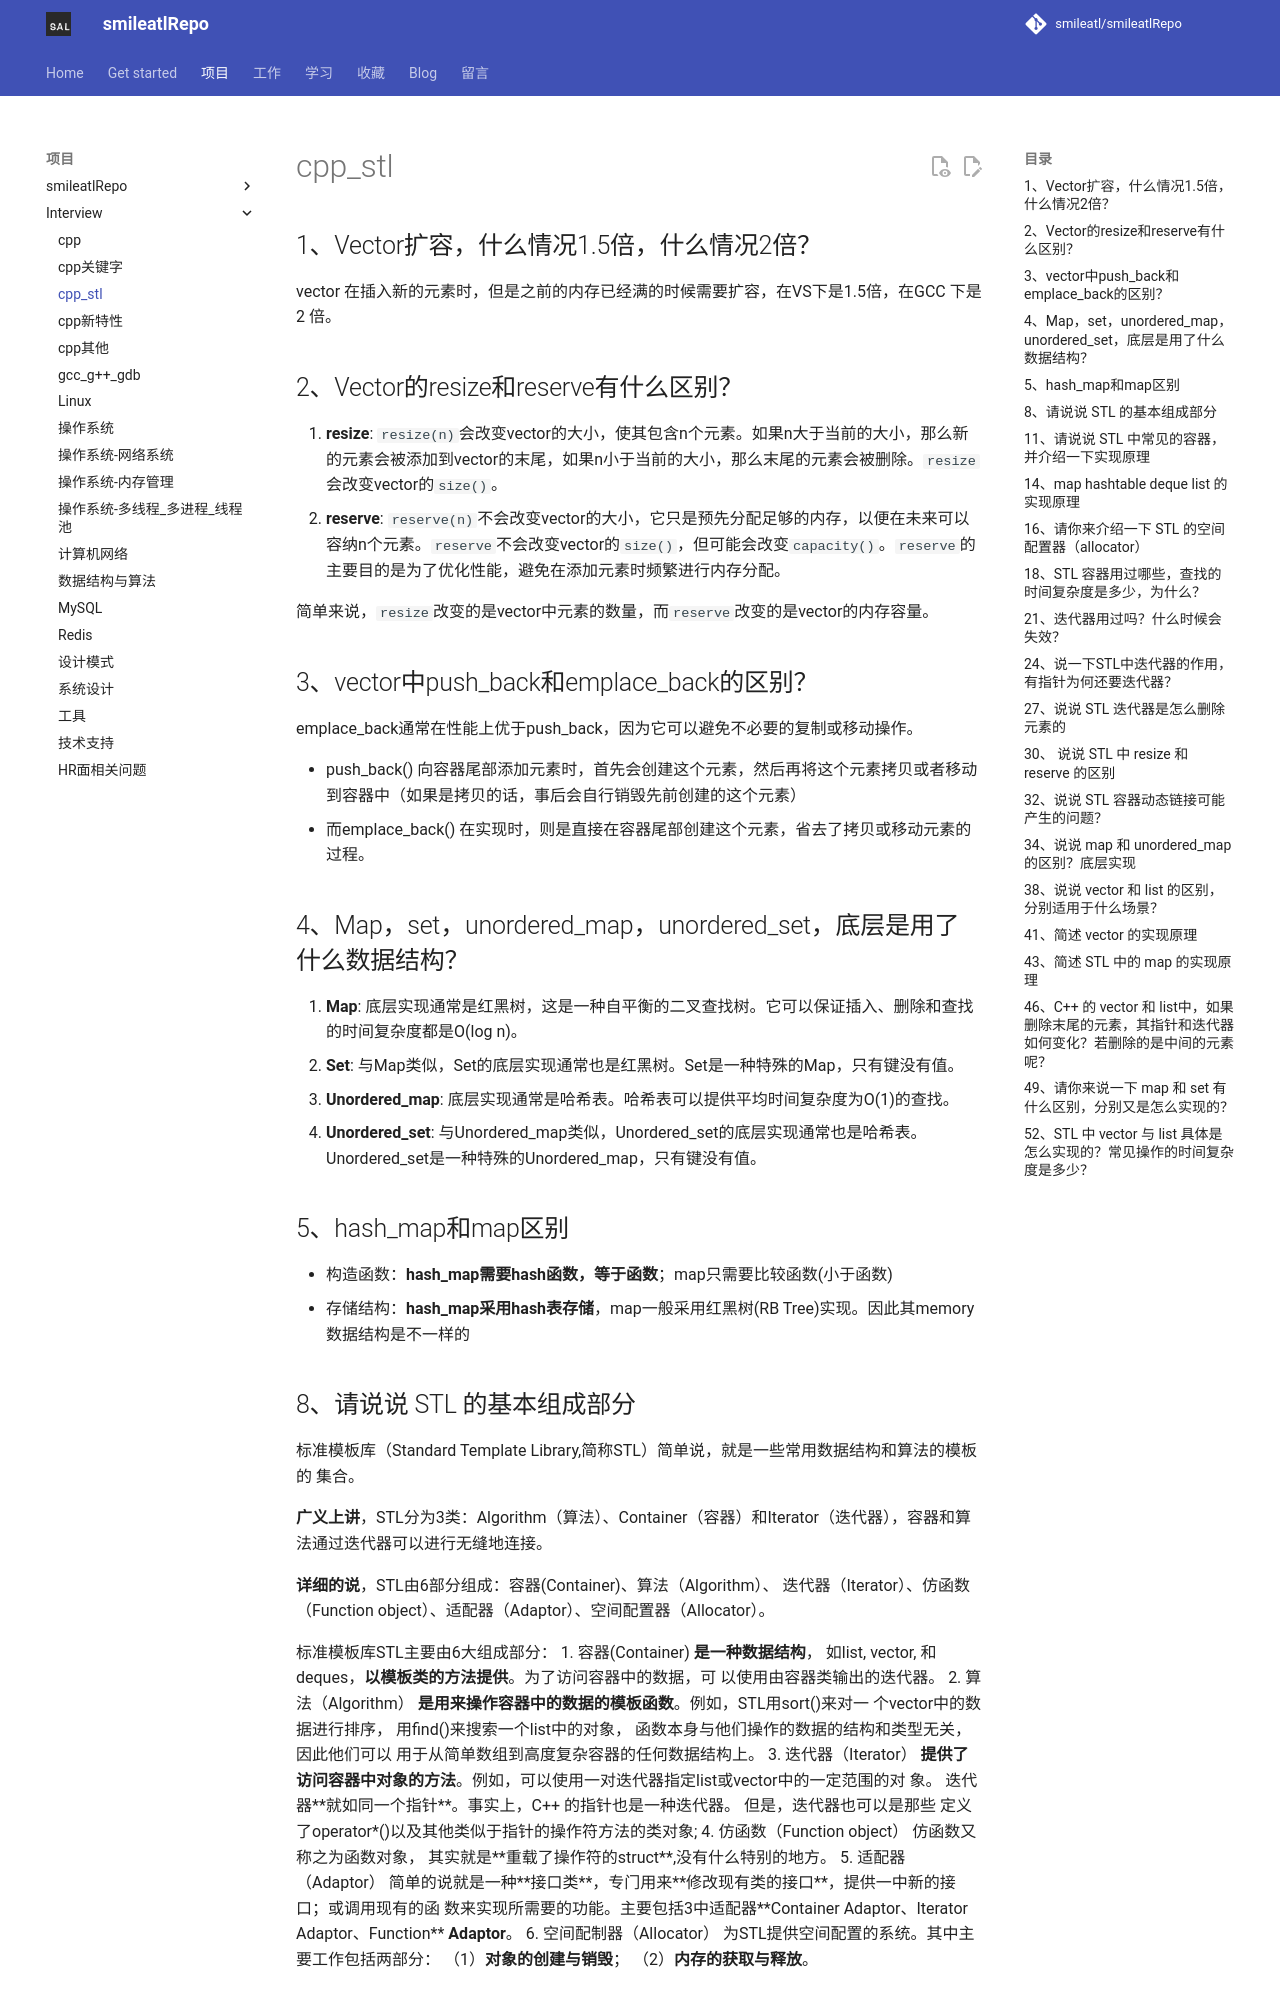

repository: smileatl/smileatlRepo · page: MyWork/smileatl_interview/20.cpp_stl/index.html · generator: mkdocs

## 1、Vector扩容，什么情况1.5倍，什么情况2倍？

vector 在插入新的元素时，但是之前的内存已经满的时候需要扩容，在VS下是1.5倍，在GCC 下是2 倍。



## 2、Vector的resize和reserve有什么区别？

1. **resize**: `resize(n)`会改变vector的大小，使其包含n个元素。如果n大于当前的大小，那么新的元素会被添加到vector的末尾，如果n小于当前的大小，那么末尾的元素会被删除。`resize`会改变vector的`size()`。
2. **reserve**: `reserve(n)`不会改变vector的大小，它只是预先分配足够的内存，以便在未来可以容纳n个元素。`reserve`不会改变vector的`size()`，但可能会改变`capacity()`。`reserve`的主要目的是为了优化性能，避免在添加元素时频繁进行内存分配。

简单来说，`resize`改变的是vector中元素的数量，而`reserve`改变的是vector的内存容量。



## 3、vector中push_back和emplace_back的区别？

emplace_back通常在性能上优于push_back，因为它可以避免不必要的复制或移动操作。

- push_back() 向容器尾部添加元素时，首先会创建这个元素，然后再将这个元素拷贝或者移动到容器中（如果是拷贝的话，事后会自行销毁先前创建的这个元素）
- 而emplace_back() 在实现时，则是直接在容器尾部创建这个元素，省去了拷贝或移动元素的过程。







## 4、Map，set，unordered_map，unordered_set，底层是用了什么数据结构？

1. **Map**: 底层实现通常是红黑树，这是一种自平衡的二叉查找树。它可以保证插入、删除和查找的时间复杂度都是O(log n)。
2. **Set**: 与Map类似，Set的底层实现通常也是红黑树。Set是一种特殊的Map，只有键没有值。
3. **Unordered_map**: 底层实现通常是哈希表。哈希表可以提供平均时间复杂度为O(1)的查找。
4. **Unordered_set**: 与Unordered_map类似，Unordered_set的底层实现通常也是哈希表。Unordered_set是一种特殊的Unordered_map，只有键没有值。





## 5、hash_map和map区别

- 构造函数：**hash_map需要hash函数，等于函数**；map只需要比较函数(小于函数)
- 存储结构：**hash_map采用hash表存储**，map一般采用红黑树(RB Tree)实现。因此其memory数据结构是不一样的





## 8、请说说 STL 的基本组成部分

标准模板库（Standard Template Library,简称STL）简单说，就是一些常用数据结构和算法的模板的
集合。

**广义上讲**，STL分为3类：Algorithm（算法）、Container（容器）和Iterator（迭代器），容器和算
法通过迭代器可以进行无缝地连接。

**详细的说**，STL由6部分组成：容器(Container)、算法（Algorithm）、 迭代器（Iterator）、仿函数
（Function object）、适配器（Adaptor）、空间配置器（Allocator）。

标准模板库STL主要由6大组成部分：
1. 容器(Container) 
 **是一种数据结构**， 如list, vector, 和deques，**以模板类的方法提供**。为了访问容器中的数据，可
以使用由容器类输出的迭代器。
2. 算法（Algorithm）
 **是用来操作容器中的数据的模板函数**。例如，STL用sort()来对一 个vector中的数据进行排序，
用ﬁnd()来搜索一个list中的对象， 函数本身与他们操作的数据的结构和类型无关，因此他们可以
用于从简单数组到高度复杂容器的任何数据结构上。
3. 迭代器（Iterator）
 **提供了访问容器中对象的方法**。例如，可以使用一对迭代器指定list或vector中的一定范围的对
象。 迭代器**就如同一个指针**。事实上，C++ 的指针也是一种迭代器。 但是，迭代器也可以是那些
定义了operator*()以及其他类似于指针的操作符方法的类对象;
4. 仿函数（Function object）
 仿函数又称之为函数对象， 其实就是**重载了操作符的struct**,没有什么特别的地方。
5. 适配器（Adaptor）
 简单的说就是一种**接口类**，专门用来**修改现有类的接口**，提供一中新的接口；或调用现有的函
数来实现所需要的功能。主要包括3中适配器**Container Adaptor、Iterator Adaptor、Function** 
**Adaptor**。
6. 空间配制器（Allocator）
 为STL提供空间配置的系统。其中主要工作包括两部分：
（1）**对象的创建与销毁**；
（2）**内存的获取与释放**。
